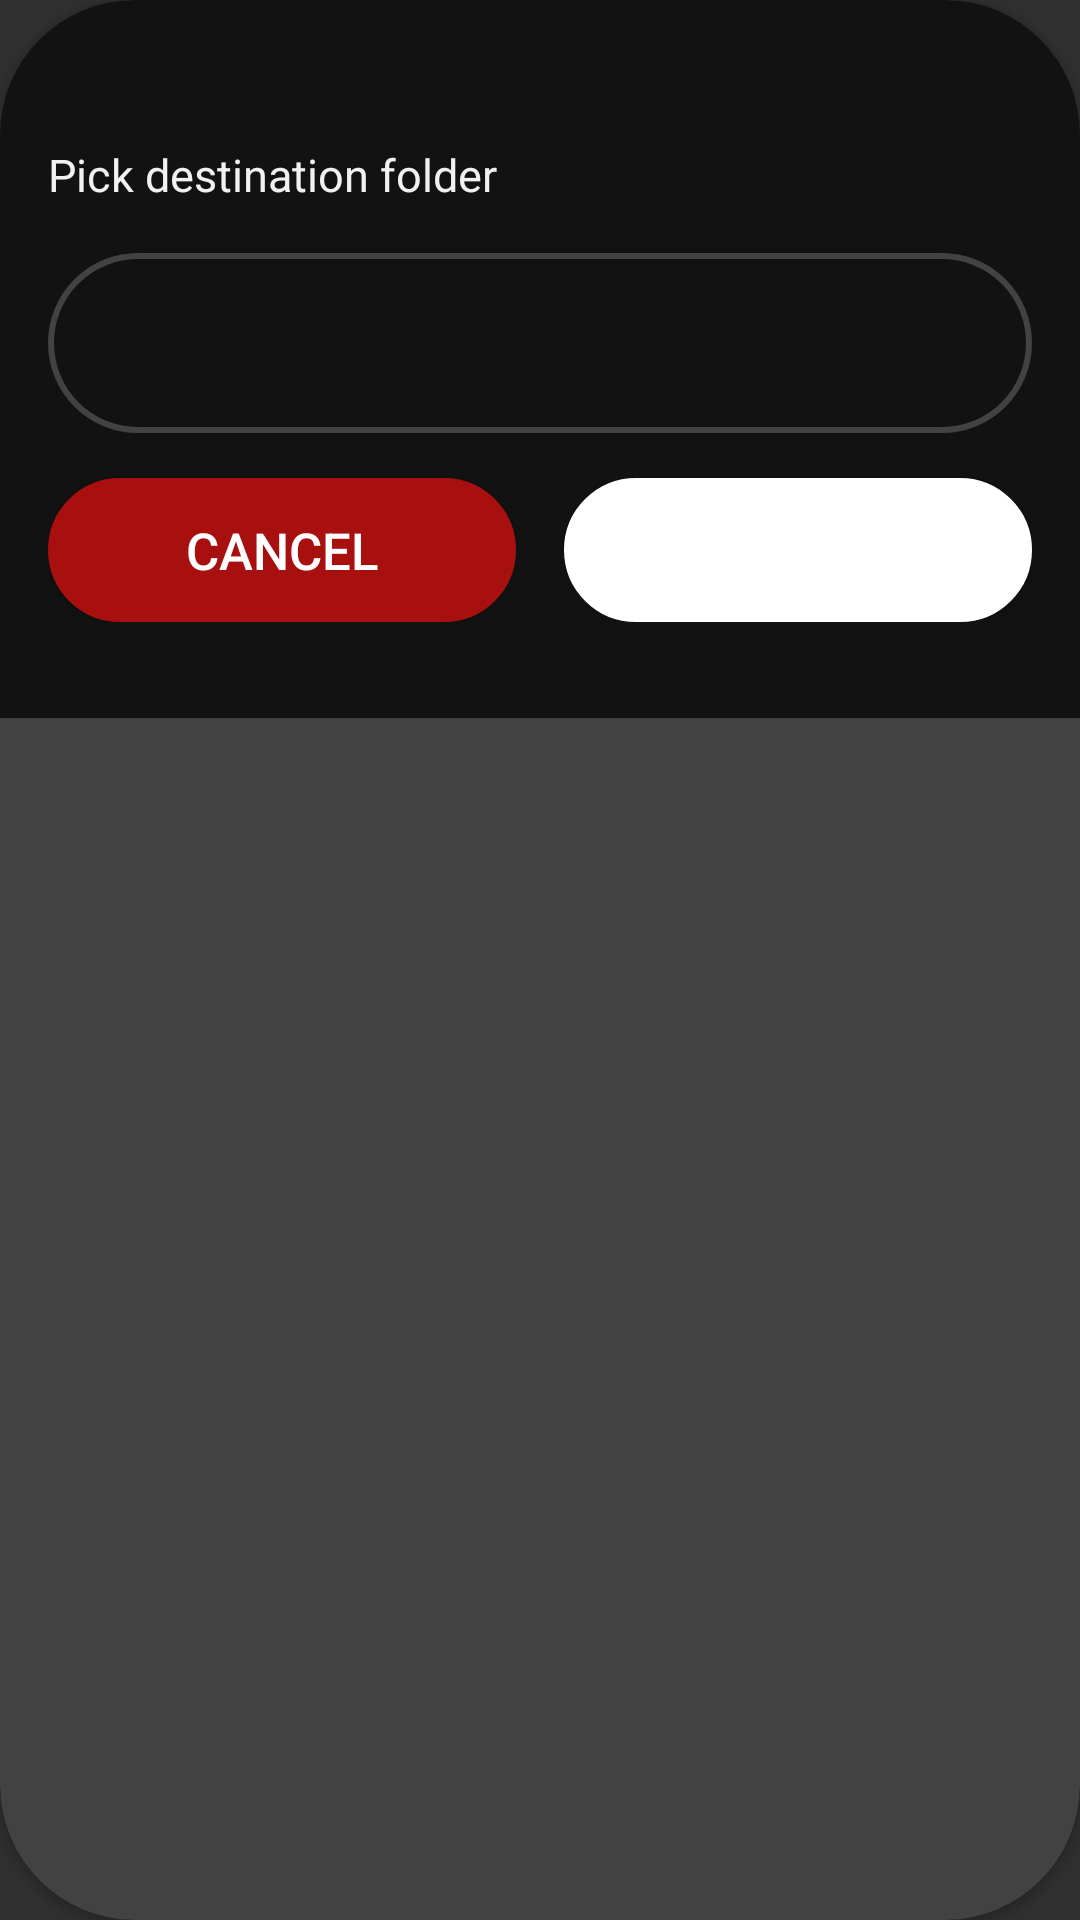

Here is an Android app screen rendered from its layout file. Give the layout XML and the strings, colors and styles it references.
<!-- AndroidManifest.xml: application theme AppThemeDark -->
<!-- res/layout/dlg_move_note.xml -->
<?xml version="1.0" encoding="utf-8"?>
<androidx.cardview.widget.CardView xmlns:android="http://schemas.android.com/apk/res/android"
    xmlns:app="http://schemas.android.com/apk/res-auto"
    android:layout_width="match_parent"
    android:layout_height="wrap_content"
    app:cardCornerRadius="@dimen/cornerRadius45"
    app:cardUseCompatPadding="false">

    <androidx.constraintlayout.widget.ConstraintLayout
        android:layout_width="match_parent"
        android:layout_height="wrap_content"
        android:background="?attr/colorBackground"
        android:orientation="vertical"
        android:paddingHorizontal="16dp"
        android:paddingVertical="32dp">

        <androidx.appcompat.widget.AppCompatTextView
            android:id="@+id/textView5"
            android:layout_width="wrap_content"
            android:layout_height="wrap_content"
            android:layout_marginTop="16dp"
            android:text="@string/notesPickDestinationFolder"
            android:textColor="?attr/colorOnBackGround"
            android:textSize="@dimen/font_size_small"
            app:layout_constraintStart_toStartOf="parent"
            app:layout_constraintTop_toTopOf="parent" />

        <androidx.appcompat.widget.AppCompatSpinner
            android:id="@+id/spFolderPaths"
            android:layout_width="0dp"
            android:layout_height="60dp"
            android:layout_marginTop="16dp"
            android:background="@drawable/dc_corner_input"
            android:gravity="center"
            android:popupTheme="@style/ThemeOverlay.AppCompat.Dark"
            android:theme="@style/ThemeOverlay.AppCompat.Dark.ActionBar"
            app:layout_constraintEnd_toEndOf="parent"
            app:layout_constraintStart_toStartOf="@+id/textView5"
            app:layout_constraintTop_toBottomOf="@+id/textView5" />

        <Button
            android:id="@+id/btnCancelNoteFolder"
            android:layout_width="0dp"
            android:layout_height="wrap_content"
            android:layout_marginTop="15dp"
            android:layout_marginEnd="16dp"
            android:background="@drawable/dc_round_corner_red"
            android:elevation="@dimen/btnElevation"
            android:text="@string/noteDeleteDialogCancel"
            android:textColor="#FFF"
            android:textSize="@dimen/font_size_medium"
            app:layout_constraintEnd_toStartOf="@+id/btnAddNoteFolder"
            app:layout_constraintStart_toStartOf="@+id/spFolderPaths"
            app:layout_constraintTop_toBottomOf="@+id/spFolderPaths" />

        <Button
            android:id="@+id/btnAddNoteFolder"
            android:layout_width="0dp"
            android:layout_height="wrap_content"
            android:background="@drawable/dc_round_corner_accent"
            android:elevation="@dimen/btnElevation"
            android:text="@string/notesConfirmMove"
            android:textColor="#FFF"
            android:textSize="@dimen/font_size_medium"
            app:layout_constraintEnd_toEndOf="@+id/spFolderPaths"
            app:layout_constraintStart_toEndOf="@id/btnCancelNoteFolder"
            app:layout_constraintTop_toTopOf="@+id/btnCancelNoteFolder" />

    </androidx.constraintlayout.widget.ConstraintLayout>

</androidx.cardview.widget.CardView>
<!-- resources referenced by this layout -->
<resources>
  <dimen name="btnElevation">8dp</dimen>
  <dimen name="cornerRadius45">45dp</dimen>
  <dimen name="font_size_medium">17sp</dimen>
  <dimen name="font_size_small">15sp</dimen>
  <!-- drawable dc_corner_input (drawable) -->
  <?xml version="1.0" encoding="utf-8"?>
  <shape xmlns:android="http://schemas.android.com/apk/res/android">
      <stroke
          android:width="2dp"
          android:color="@color/cardview_dark_background" />
      <padding
          android:bottom="1dp"
          android:left="1dp"
          android:right="1dp"
          android:top="1dp" />
  
      <corners android:radius="@dimen/cornerRadius45" />
  </shape>
  <!-- drawable dc_round_corner_accent (drawable) -->
  <?xml version="1.0" encoding="utf-8"?>
  <shape xmlns:android="http://schemas.android.com/apk/res/android">
      <solid android:color="?attr/colorRoundAccentBorder" />
      <padding
          android:bottom="1dp"
          android:left="1dp"
          android:right="1dp"
          android:top="1dp" />
      <corners android:radius="@dimen/cornerRadius45" />
      <stroke
          android:width="2dip"
          android:color="?attr/colorRoundAccentBorder" />
  </shape>
  <!-- drawable dc_round_corner_red (drawable) -->
  <?xml version="1.0" encoding="utf-8"?>
  <shape xmlns:android="http://schemas.android.com/apk/res/android">
  
      <solid android:color="?attr/colorRoundRedBorder" />
  
      <padding
          android:bottom="1dp"
          android:left="1dp"
          android:right="1dp"
          android:top="1dp" />
  
      <corners android:radius="@dimen/cornerRadius45" />
  
      <stroke
          android:width="2dip"
          android:color="?attr/colorRoundRedBorder" />
  </shape>
  <string name="noteDeleteDialogCancel">Cancel</string>
  <string name="notesConfirmMove">Move note</string>
  <string name="notesPickDestinationFolder">Pick destination folder</string>
  <style name="MyDatePickerDialogTheme" parent="android:Theme.Material.Dialog">
          <item name="android:datePickerStyle">@style/MyDatePickerStyle</item>
      </style>
  <style name="MyTimePickerDialogTheme" parent="android:Theme.Material.Dialog">
          <item name="android:timePickerStyle">@style/MyTimePickerStyle</item>
      </style>
  <style name="MyDatePickerStyle" parent="android:Widget.Material.DatePicker">
          <item name="android:headerBackground">?attr/colorNotePurple</item>
          <item name="android:windowIsFloating">true</item>
          <item name="colorBackgroundFloating">?attr/colorAccent</item>
          <item name="android:dayOfWeekBackground">?attr/colorAccent</item>
          <item name="android:dayOfWeekTextAppearance">?attr/colorAccent</item>
          <item name="background">?attr/colorBackground</item>
      </style>
  <style name="MyTimePickerStyle" parent="android:Widget.Material.TimePicker">
          <item name="android:headerBackground">?attr/colorAccent</item>
          <item name="android:numbersSelectorColor">?attr/colorAccent</item>
      </style>
</resources>
